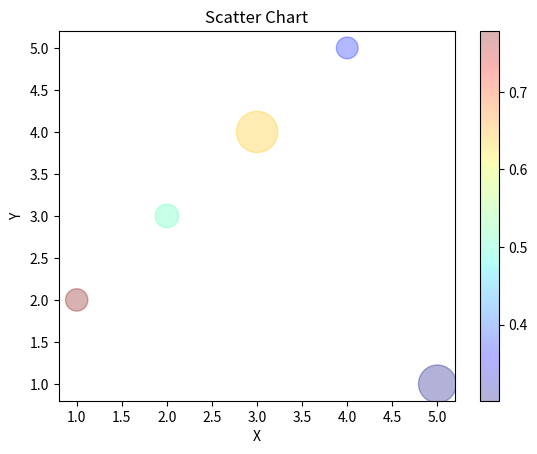

Reproduce this figure in Python.
import numpy as np
import matplotlib.pyplot as plt
import pandas as pd

x = [1, 2, 3, 4, 5]
y = [2, 3, 4, 5, 1]

colors = np.random.rand(5)
sizes = np.random.rand(5) * 1000

plt.scatter(x, y, c=colors, cmap='jet', sizes=sizes, alpha=0.3)
plt.colorbar()
plt.xlabel('X')
plt.ylabel('Y')
plt.title('Scatter Chart')
plt.show()
